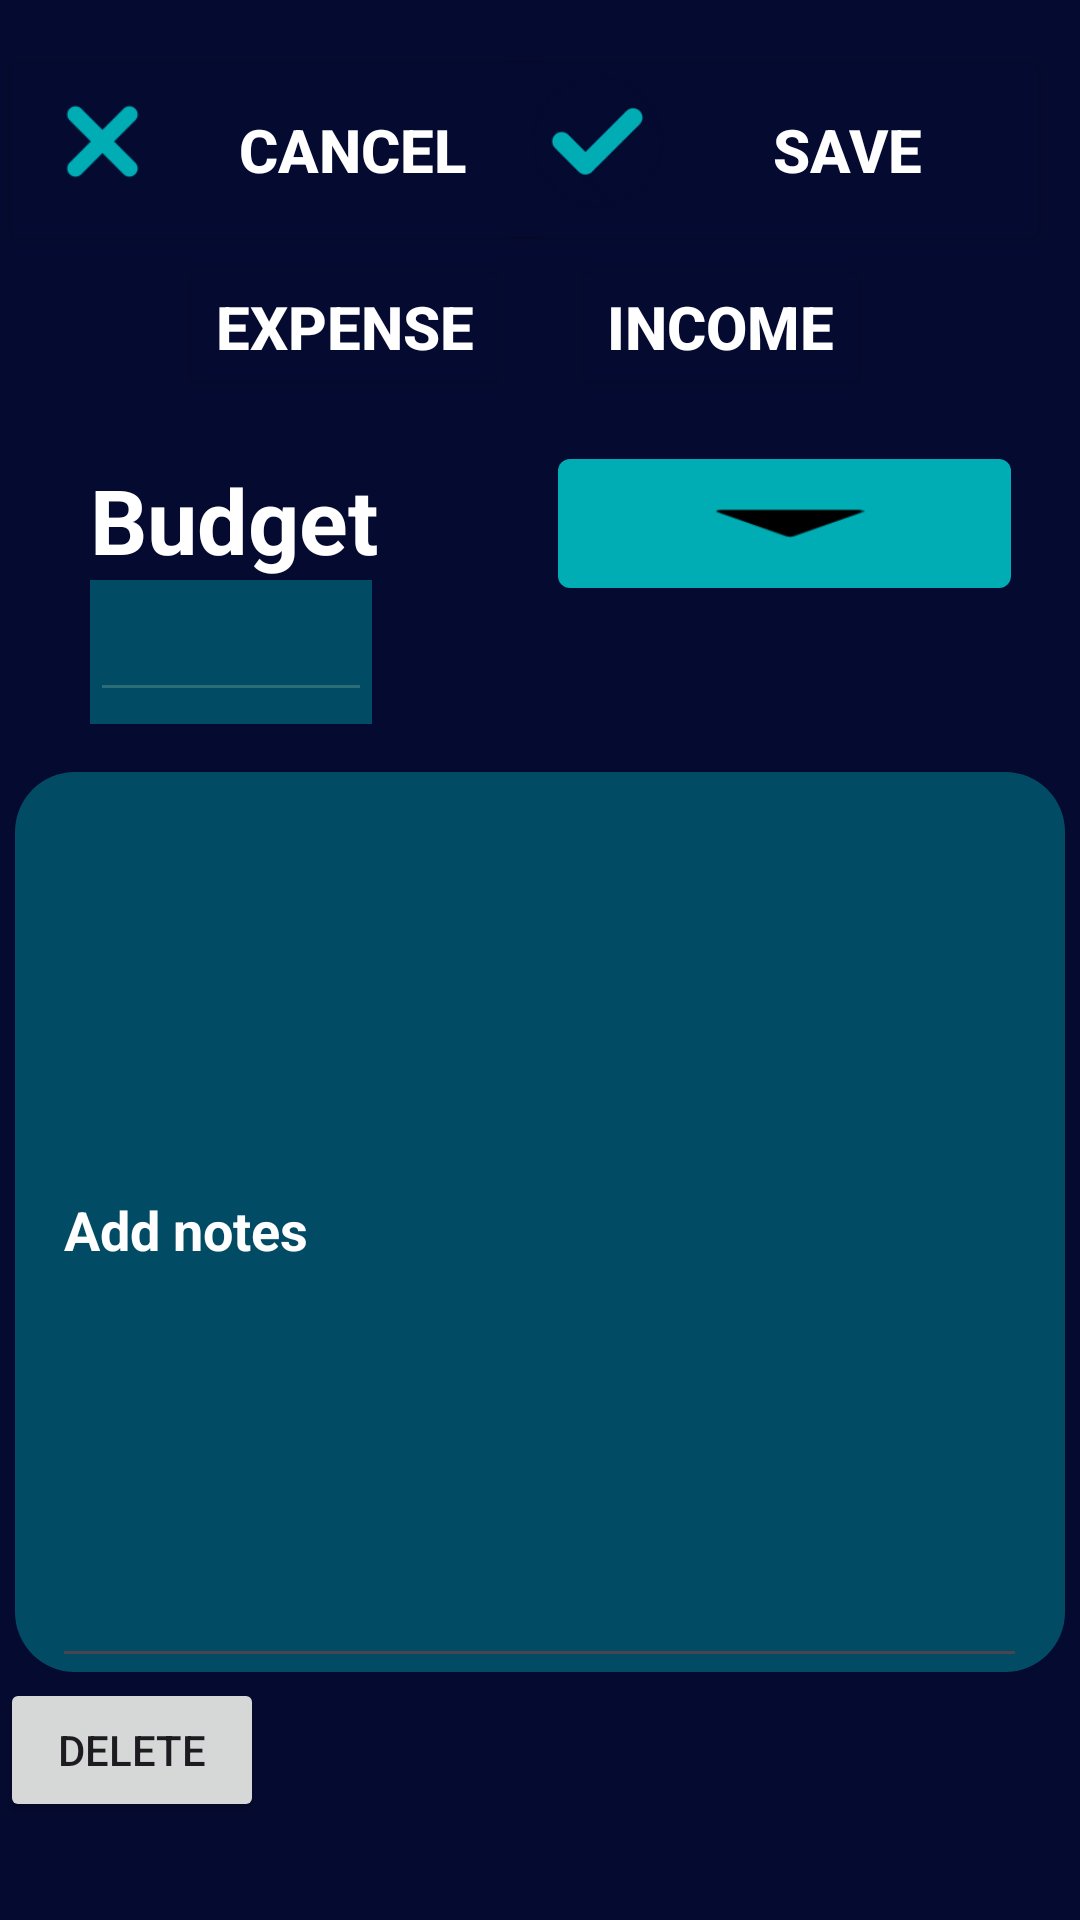

Here is an Android app screen rendered from its layout file. Give the layout XML and the strings, colors and styles it references.
<!-- AndroidManifest.xml: application theme Theme.BAON -->
<!-- res/layout/activity_records.xml -->
<?xml version="1.0" encoding="utf-8"?>
<RelativeLayout xmlns:android="http://schemas.android.com/apk/res/android"
    xmlns:app="http://schemas.android.com/apk/res-auto"
    xmlns:tools="http://schemas.android.com/tools"
    android:id="@+id/main"
    android:layout_width="match_parent"
    android:layout_height="match_parent"
    android:orientation="horizontal"
    android:background="#050A30"
    tools:context=".records">

    <Button
        android:id="@+id/btn_cancel"
        android:layout_width="185dp"
        android:layout_height="wrap_content"
        android:backgroundTint="#050A30"
        android:drawableLeft="@drawable/cancel"
        android:text="CANCEL"
        android:textColor="@color/white"
        android:layout_marginTop="15dp"
        android:textSize="20sp"
        android:textStyle="bold" />

    <Button
        android:id="@+id/btn_save"
        android:layout_width="185dp"
        android:layout_height="wrap_content"
        android:backgroundTint="#050A30"
        android:layout_alignParentEnd="true"
        android:drawableLeft="@drawable/save"
        android:text="SAVE"
        android:textColor="@color/white"
        android:layout_marginTop="15dp"
        android:layout_marginEnd="10dp"
        android:textSize="20sp"
        android:textStyle="bold" />

    <Button
        android:id="@+id/expense"
        android:layout_width="wrap_content"
        android:layout_height="wrap_content"
        android:text="EXPENSE"
        android:textStyle="bold"
        android:textColor="@color/white"
        android:textSize="20sp"
        android:backgroundTint="#050A30"
        android:layout_below="@id/btn_cancel"
        android:layout_marginStart="60dp" />

    <Button
        android:id="@+id/income"
        android:layout_width="wrap_content"
        android:layout_height="wrap_content"
        android:layout_below="@id/btn_cancel"
        android:layout_alignParentEnd="true"
        android:layout_marginEnd="70dp"
        android:text="INCOME"
        android:textColor="@color/white"
        android:textSize="20sp"
        android:backgroundTint="#050A30"
        android:textStyle="bold" />

    <TextView
        android:id="@+id/budget"
        android:layout_width="wrap_content"
        android:layout_height="wrap_content"
        android:text="Budget"
        android:textStyle="bold"
        android:textColor="@color/white"
        android:layout_marginStart="30dp"
        android:layout_marginTop="20dp"
        android:layout_below="@id/expense"
        android:textSize="30sp"/>

    <EditText
        android:id="@+id/budget_edit"
        android:layout_width="94dp"
        android:layout_height="wrap_content"
        android:layout_below="@id/budget"
        android:textSize="20sp"
        android:textColor="@color/light_green"
        android:layout_marginStart="30dp"
        android:inputType="number"/>

    <View
        android:id="@+id/bg_edit_txt"
        android:layout_width="94dp"
        android:layout_height="48dp"
        android:layout_marginStart="30sp"
        android:layout_below="@id/budget"
        android:background="@drawable/bg_edit_text"
        android:alpha="0.4"/>


    <Spinner
        android:id="@+id/spin_category"
        android:layout_width="151dp"
        android:layout_height="43dp"
        android:layout_below="@id/income"
        android:layout_alignParentEnd="true"
        android:layout_marginStart="60dp"
        android:layout_marginTop="20dp"
        android:layout_marginEnd="23dp"
        android:background="@drawable/spinner_design"/>

    <View
        android:id="@+id/notes"
        android:layout_width="350dp"
        android:layout_height="300dp"
        android:layout_below="@id/budget_edit"
        android:layout_marginTop="20dp"
        android:layout_centerHorizontal="true"
        android:background="@drawable/notes"
        android:alpha="0.4"/>

    <EditText
        android:id="@+id/note_edit"
        android:layout_width="345dp"
        android:layout_height="302dp"
        android:layout_below="@id/budget_edit"
        android:layout_centerHorizontal="true"
        android:layout_marginStart="35dp"
        android:layout_marginTop="20dp"
        android:hint="Add notes"
        android:textColor="@color/white"
        android:textColorHint="@color/white"
        android:textStyle="bold" />

    <Button
        android:id="@+id/delete"
        android:layout_width="wrap_content"
        android:layout_height="wrap_content"
        android:text="Delete"
        android:layout_below="@id/note_edit"/>


</RelativeLayout>
<!-- resources referenced by this layout -->
<resources>
  <color name="light_green">#00BF63</color>
  <color name="white">#FFFFFFFF</color>
  <!-- drawable bg_edit_text (drawable) -->
  <?xml version="1.0" encoding="utf-8"?>
  <shape xmlns:android="http://schemas.android.com/apk/res/android"
      android:shape="rectangle">
      <solid android:color="#00ADB5" />
  
  
  </shape>
  <!-- drawable cancel (drawable) -->
  <?xml version="1.0" encoding="utf-8"?>
  <layer-list xmlns:android="http://schemas.android.com/apk/res/android">
      <item
          android:drawable="@drawable/btn_x"
          android:width="50dp"
          android:height="50dp"/>
  
  </layer-list>
  <!-- drawable notes (drawable) -->
  <?xml version="1.0" encoding="utf-8"?>
  <shape xmlns:android="http://schemas.android.com/apk/res/android"
      android:shape="rectangle">
  
      <corners android:radius="20dp" />
      <solid android:color="#00ADB5"/>
  </shape>
  <!-- drawable save (drawable) -->
  <?xml version="1.0" encoding="utf-8"?>
  <layer-list xmlns:android="http://schemas.android.com/apk/res/android">
      <item
          android:drawable="@drawable/btn_save"
          android:width="50dp"
          android:height="50dp"/>
  
  </layer-list>
  <!-- drawable spinner_design (drawable) -->
  <?xml version="1.0" encoding="utf-8"?>
  <selector xmlns:android="http://schemas.android.com/apk/res/android">
  
      <item>
          <layer-list>
              <item>
                  <shape android:shape="rectangle">
                      <solid android:color="@color/bg_dashboard" />
                      <padding android:right="12dp"
                          android:left="12dp" />
                      <corners android:radius="4dp" />
  
                  </shape>
              </item>
  
              <item
  
                  android:drawable="@drawable/arrow"
                  android:gravity="end"/>
  
          </layer-list>
      </item>
  
  </selector>
  <style name="Theme.BAON" parent="Base.Theme.BAON" />
  <!-- drawable btn_x: png bitmap (drawable, 5084 bytes) -->
  <!-- drawable btn_save: png bitmap (drawable, 7773 bytes) -->
  <color name="bg_dashboard">#00ADB5</color>
  <!-- drawable arrow: png bitmap (drawable, 1981 bytes) -->
  <style name="Base.Theme.BAON" parent="Theme.Material3.DayNight.NoActionBar">
          
          
      </style>
</resources>
